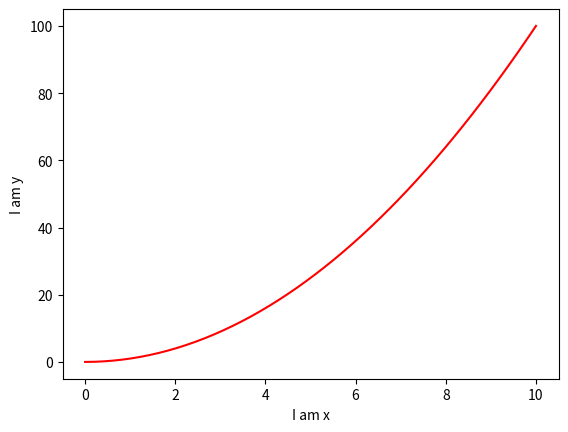

The script that saved this image:
"""
Testing program for the Plotting module for the GUI
[redacted]
09/16/2018
"""

import numpy as np
import pandas as pd
import matplotlib.pyplot as plt


def test():
    print("test main funtion")
    x = np.linspace(0, 10, 50)
    y1 = 2 * x + 1
    y2 = x**2
    color = 'red'
    linewidth = 1.0
    linestyle = '--'
    xlabel = 'I am x'
    ylabel = 'I am y'
    plot(x, y2, color, linewidth, linestyle, xlabel, ylabel)


def plot(x, y, color, linewidth, linestyle, xlabel, ylabel):
    plt.figure()
    plt.plot(x, y, color, linewidth, linestyle)
    plt.xlabel(xlabel)
    plt.ylabel(ylabel)

    df = pd.DataFrame(columns=['X', 'Y'])
    df['X'] = x
    df['Y'] = y
    plt.show()


if __name__ == '__main__':
    test()
